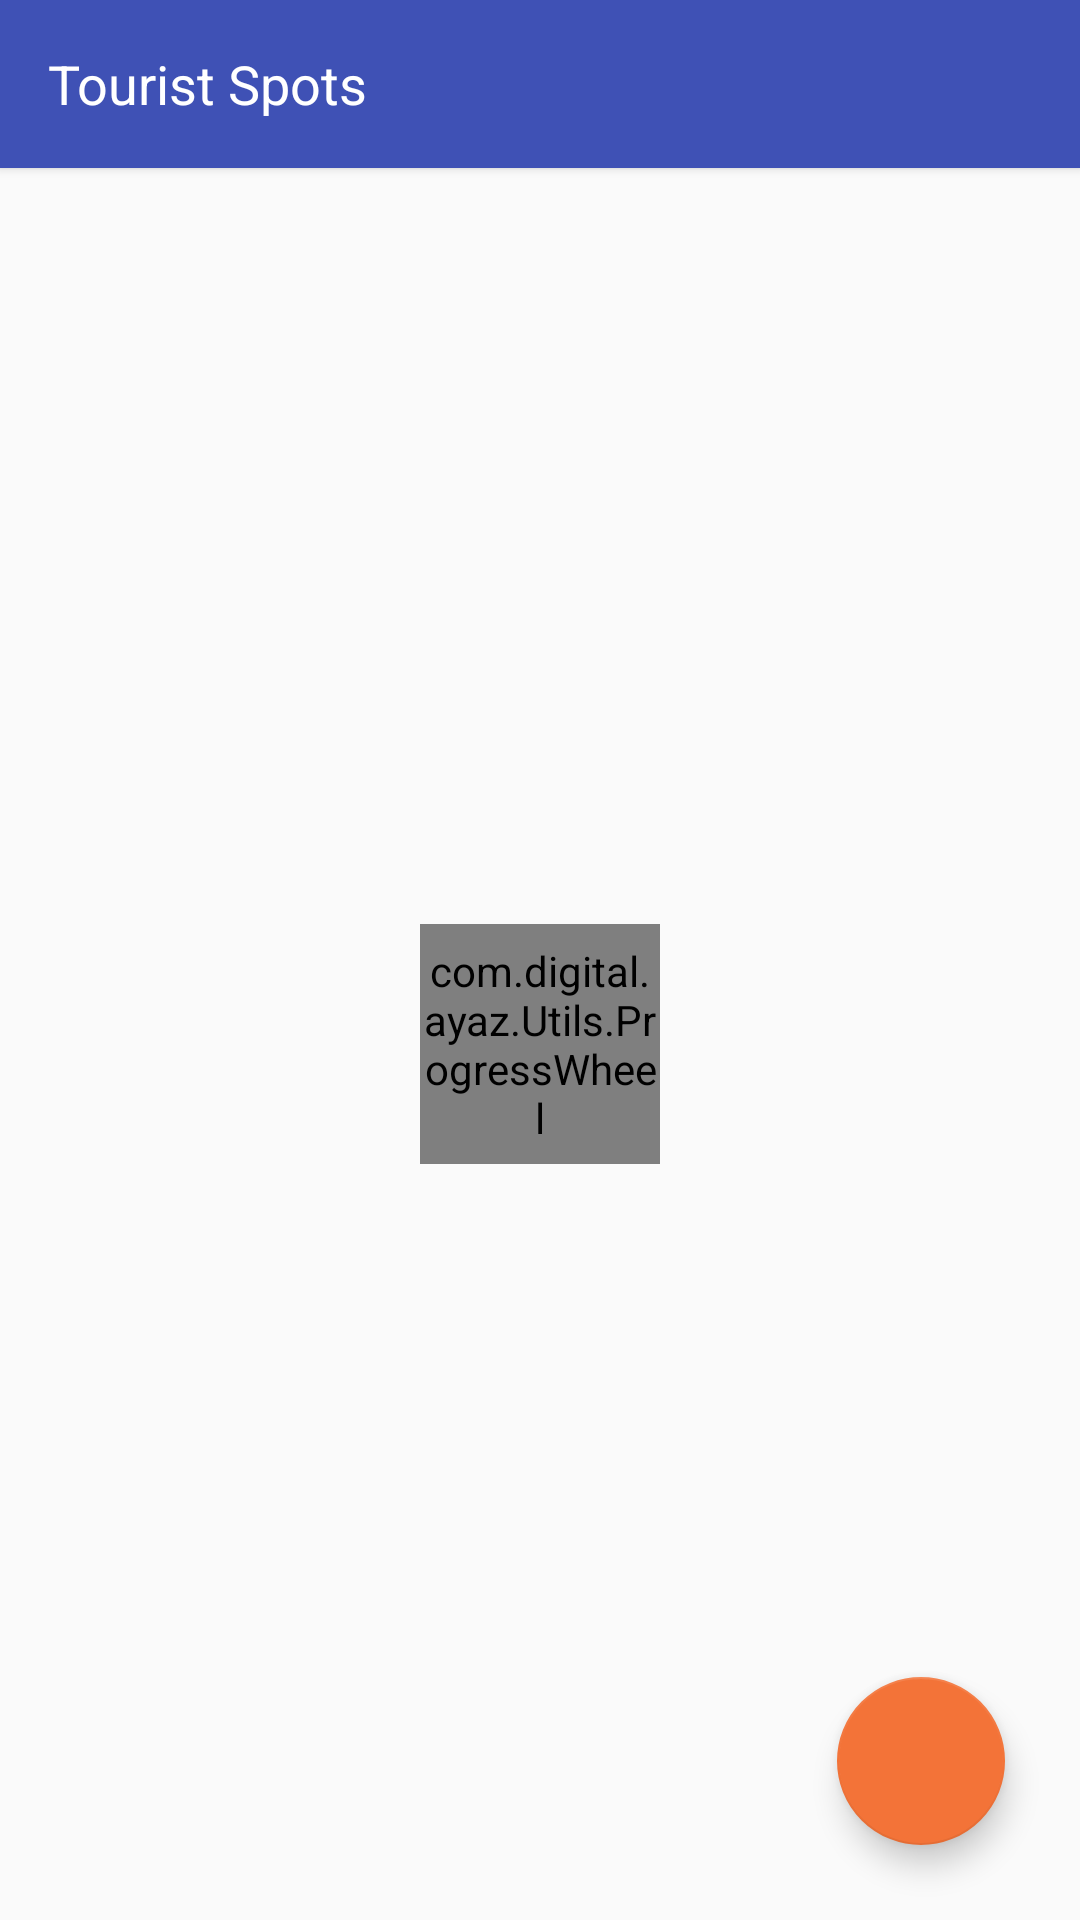

Produce the Android XML layout that renders to this screen, including the resource entries it uses.
<!-- AndroidManifest.xml: application theme AppTheme -->
<!-- res/layout/tourist_main_layout.xml -->
<?xml version="1.0" encoding="utf-8"?>
<layout xmlns:tools="http://schemas.android.com/tools"
    xmlns:android="http://schemas.android.com/apk/res/android"
    xmlns:app="http://schemas.android.com/apk/res-auto">

    <LinearLayout
        android:layout_width="match_parent"
        android:layout_height="match_parent"
        android:orientation="vertical">

        <android.support.v7.widget.Toolbar
            android:id="@+id/tool_bar"
            android:layout_width="fill_parent"
            android:layout_height="?attr/actionBarSize"
            android:background="@color/colorPrimary"
            android:elevation="2dp"
            android:minHeight="?attr/actionBarSize"
            android:theme="@style/Base.ThemeOverlay.AppCompat.Dark"
            tools:targetApi="lollipop">

            <TextView
                android:id="@+id/name"
                android:layout_width="wrap_content"
                android:layout_height="wrap_content"
                android:text="@string/tourist"
                android:textColor="#fff"
                android:textSize="18sp" />

        </android.support.v7.widget.Toolbar>

        <TextView
            android:id="@+id/inter_msg"
            android:layout_width="match_parent"
            android:layout_height="wrap_content"
            android:animateLayoutChanges="true"
            android:background="@android:color/holo_red_dark"
            android:ellipsize="marquee"
            android:gravity="center"
            android:padding="2dp"
            android:text="@string/internet_error_msg"
            android:textColor="@android:color/white"
            android:visibility="gone" />

        <FrameLayout
            android:layout_width="fill_parent"
            android:layout_height="fill_parent">

            <android.support.v7.widget.RecyclerView
                android:id="@+id/recycler_view"
                android:layout_width="match_parent"
                android:layout_height="match_parent"
                android:clipToPadding="false"
                android:paddingBottom="20dp"
                android:paddingLeft="3dp"
                android:paddingRight="3dp"
                android:paddingTop="3dp"
                android:scrollbarStyle="outsideOverlay" />

            <com.digital.ayaz.Utils.ProgressWheel
                android:id="@+id/progress_wheel"
                android:layout_width="80dp"
                android:layout_height="80dp"
                android:layout_gravity="center"
                app:matProg_barColor="@color/colorPrimary"
                app:matProg_progressIndeterminate="true" />

            <android.support.design.widget.FloatingActionButton
                android:layout_width="wrap_content"
                android:layout_height="wrap_content"
                android:layout_gravity="end|bottom"
                android:layout_margin="25dp"
                android:elevation="@dimen/fab_elevation"
                android:id="@+id/category"
                android:src="@drawable/ic_category"
                app:backgroundTint="@color/colorAccent"
                tools:targetApi="lollipop" />

        </FrameLayout>

    </LinearLayout>
</layout>
<!-- resources referenced by this layout -->
<resources>
  <color name="colorAccent">#f37338</color>
  <color name="colorPrimary">#3f51b5</color>
  <dimen name="fab_elevation">2dp</dimen>
  <string name="internet_error_msg">No Internet Connection.Please Connect</string>
  <string name="tourist">Tourist Spots</string>
  <style name="AppTheme" parent="Theme.AppCompat.Light.NoActionBar">
          <item name="colorPrimary">@color/colorPrimary</item>
          <item name="colorPrimaryDark">@color/colorPrimaryDark</item>
          <item name="colorAccent">@color/colorAccent</item>
      </style>
  <color name="colorPrimaryDark">#303f9f</color>
</resources>
